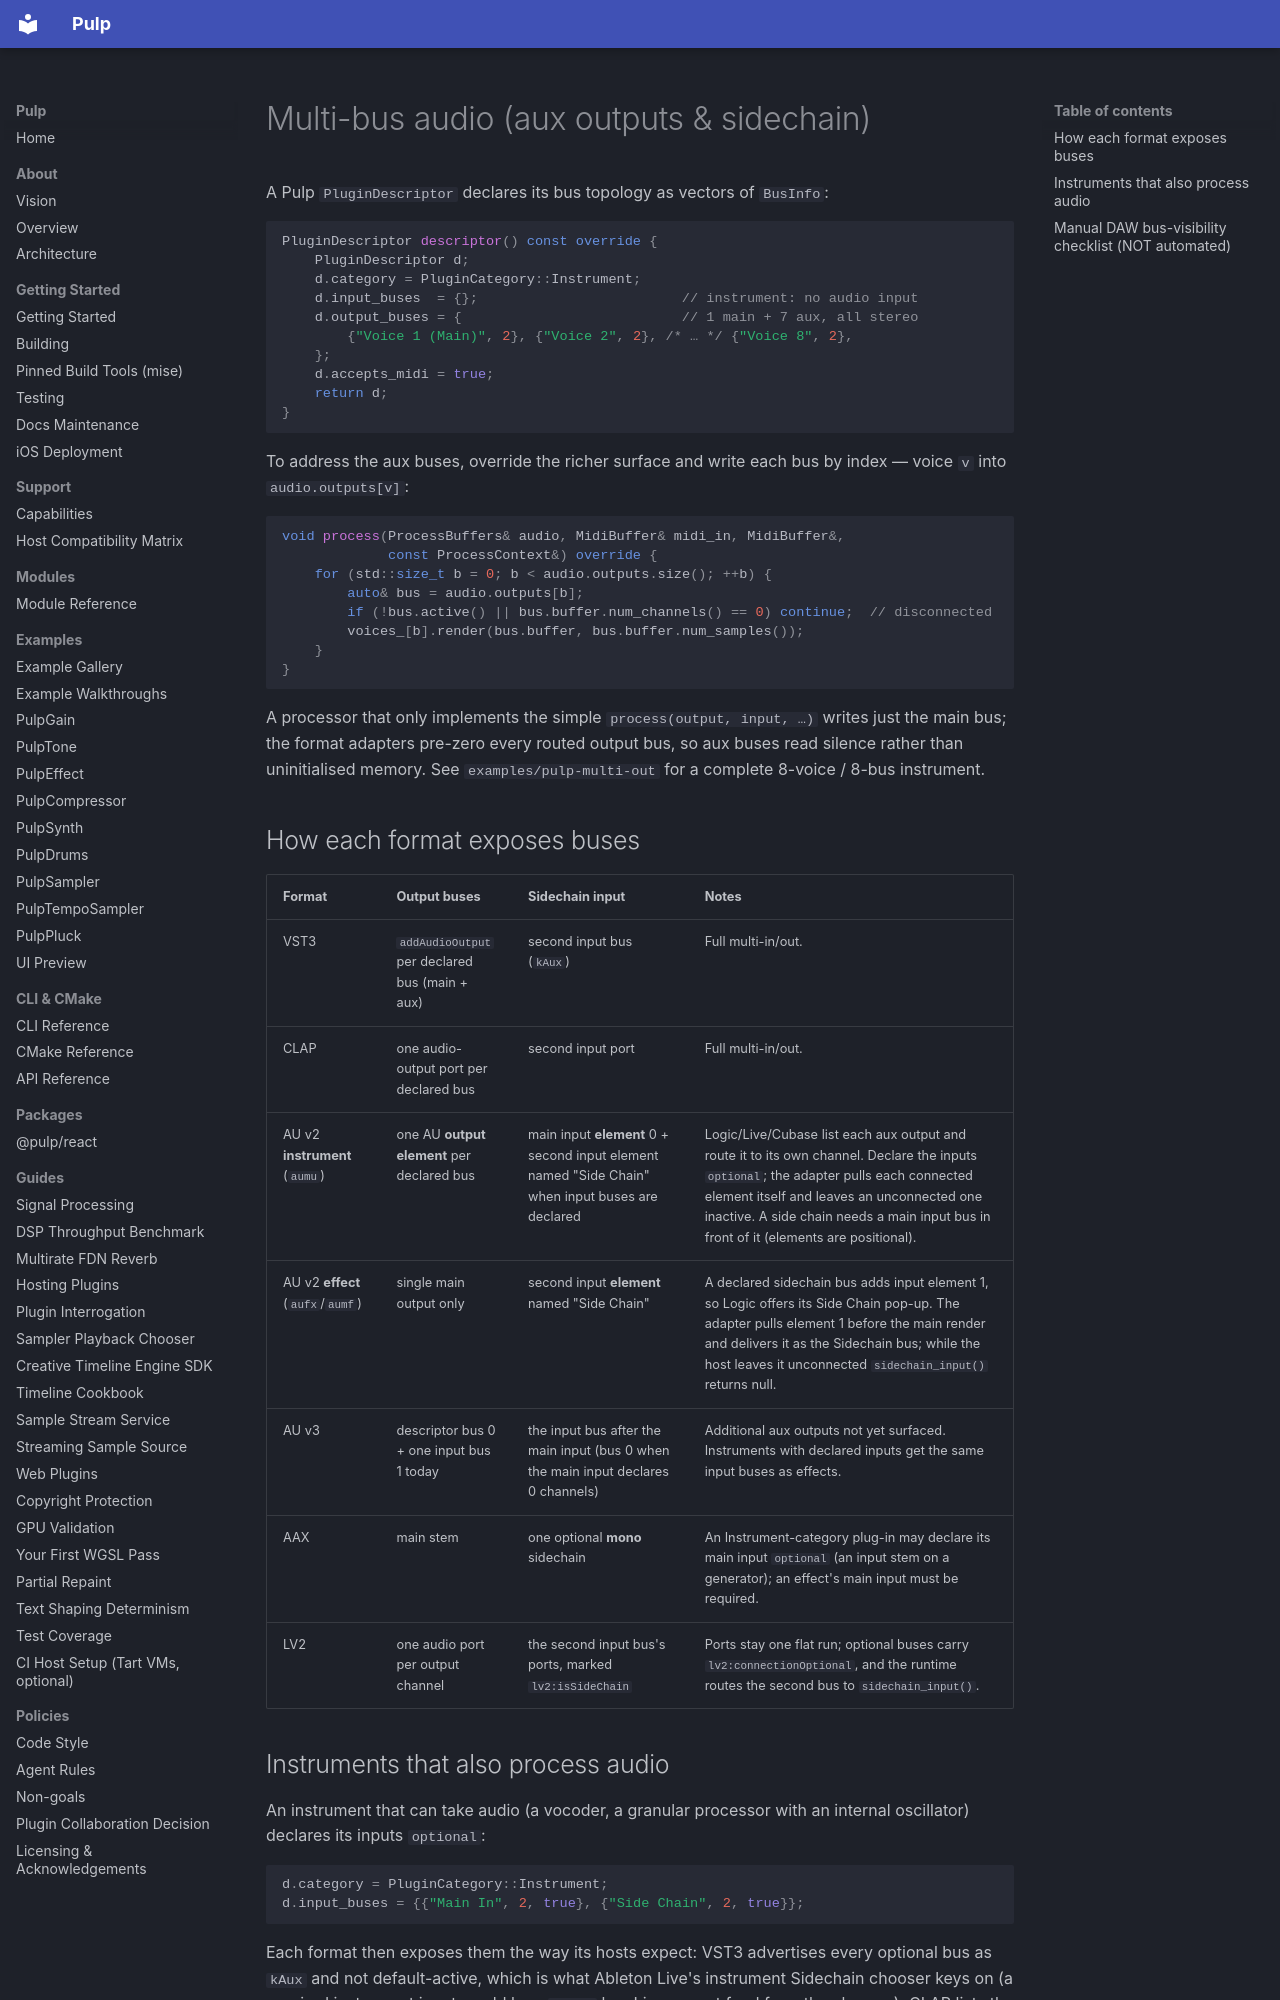

repository: Generous-Corp/pulp · page: guides/multi-bus-audio.html · generator: mkdocs

# Multi-bus audio (aux outputs & sidechain)

A Pulp `PluginDescriptor` declares its bus topology as vectors of `BusInfo`:

```cpp
PluginDescriptor descriptor() const override {
    PluginDescriptor d;
    d.category = PluginCategory::Instrument;
    d.input_buses  = {};                         // instrument: no audio input
    d.output_buses = {                           // 1 main + 7 aux, all stereo
        {"Voice 1 (Main)", 2}, {"Voice 2", 2}, /* … */ {"Voice 8", 2},
    };
    d.accepts_midi = true;
    return d;
}
```

To address the aux buses, override the richer surface and write each bus by
index — voice `v` into `audio.outputs[v]`:

```cpp
void process(ProcessBuffers& audio, MidiBuffer& midi_in, MidiBuffer&,
             const ProcessContext&) override {
    for (std::size_t b = 0; b < audio.outputs.size(); ++b) {
        auto& bus = audio.outputs[b];
        if (!bus.active() || bus.buffer.num_channels() == 0) continue;  // disconnected
        voices_[b].render(bus.buffer, bus.buffer.num_samples());
    }
}
```

A processor that only implements the simple `process(output, input, …)` writes
just the main bus; the format adapters pre-zero every routed output bus, so aux
buses read silence rather than uninitialised memory. See
`examples/pulp-multi-out` for a complete 8-voice / 8-bus instrument.

## How each format exposes buses

| Format | Output buses | Sidechain input | Notes |
|--------|--------------|-----------------|-------|
| VST3   | `addAudioOutput` per declared bus (main + aux) | second input bus (`kAux`) | Full multi-in/out. |
| CLAP   | one audio-output port per declared bus | second input port | Full multi-in/out. |
| AU v2 **instrument** (`aumu`) | one AU **output element** per declared bus | main input **element** 0 + second input element named "Side Chain" when input buses are declared | Logic/Live/Cubase list each aux output and route it to its own channel. Declare the inputs `optional`; the adapter pulls each connected element itself and leaves an unconnected one inactive. A side chain needs a main input bus in front of it (elements are positional). |
| AU v2 **effect** (`aufx`/`aumf`) | single main output only | second input **element** named "Side Chain" | A declared sidechain bus adds input element 1, so Logic offers its Side Chain pop-up. The adapter pulls element 1 before the main render and delivers it as the Sidechain bus; while the host leaves it unconnected `sidechain_input()` returns null. |
| AU v3  | descriptor bus 0 + one input bus 1 today | the input bus after the main input (bus 0 when the main input declares 0 channels) | Additional aux outputs not yet surfaced. Instruments with declared inputs get the same input buses as effects. |
| AAX | main stem | one optional **mono** sidechain | An Instrument-category plug-in may declare its main input `optional` (an input stem on a generator); an effect's main input must be required. |
| LV2 | one audio port per output channel | the second input bus's ports, marked `lv2:isSideChain` | Ports stay one flat run; optional buses carry `lv2:connectionOptional`, and the runtime routes the second bus to `sidechain_input()`. |
